Labelled photos from "final", an image-classification folder in sam-atil/Pokemon_ShinyHunter. The possible labels are: Abra, Abra shiny, Bellsprout, Bellsprout shiny, Caterpie, Caterpie shiny, Clefairy, Clefairy shiny, Ditto, Ditto shiny, Drowzee, Drowzee shiny, Ekans, Ekans shiny, Geodude, Geodude shiny, Growlithe, Growlithe shiny, Hoothoot, Hoothoot shiny, Hoppip, Hoppip shiny, Kakuna, Kakuna shiny, Ledyba, Ledyba shiny, Mareep, Mareep shiny, Meowth, Meowth shiny, Metapod, Metapod shiny, Nidoran female, Nidoran female shiny, Nidoran male, Nidoran male shiny, Pidgey, Pidgey shiny, Pikachu, Pikachu shiny, Rattata, Rattata shiny, Sentret, Sentret shiny, Spearow, Spearow shiny, Spinarak, Spinarak shiny, Stantler, Stantler shiny, Vulpix, Vulpix shiny, Weedle, Weedle shiny, Wooper, Wooper shiny, Yanma, Yanma shiny, Zubat, Zubat shiny.

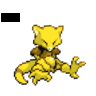
Label: Abra

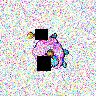
Label: Mareep shiny

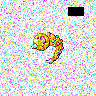
Label: Weedle shiny

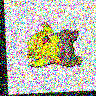
Label: Drowzee

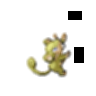
Label: Rattata shiny

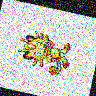
Label: Meowth
